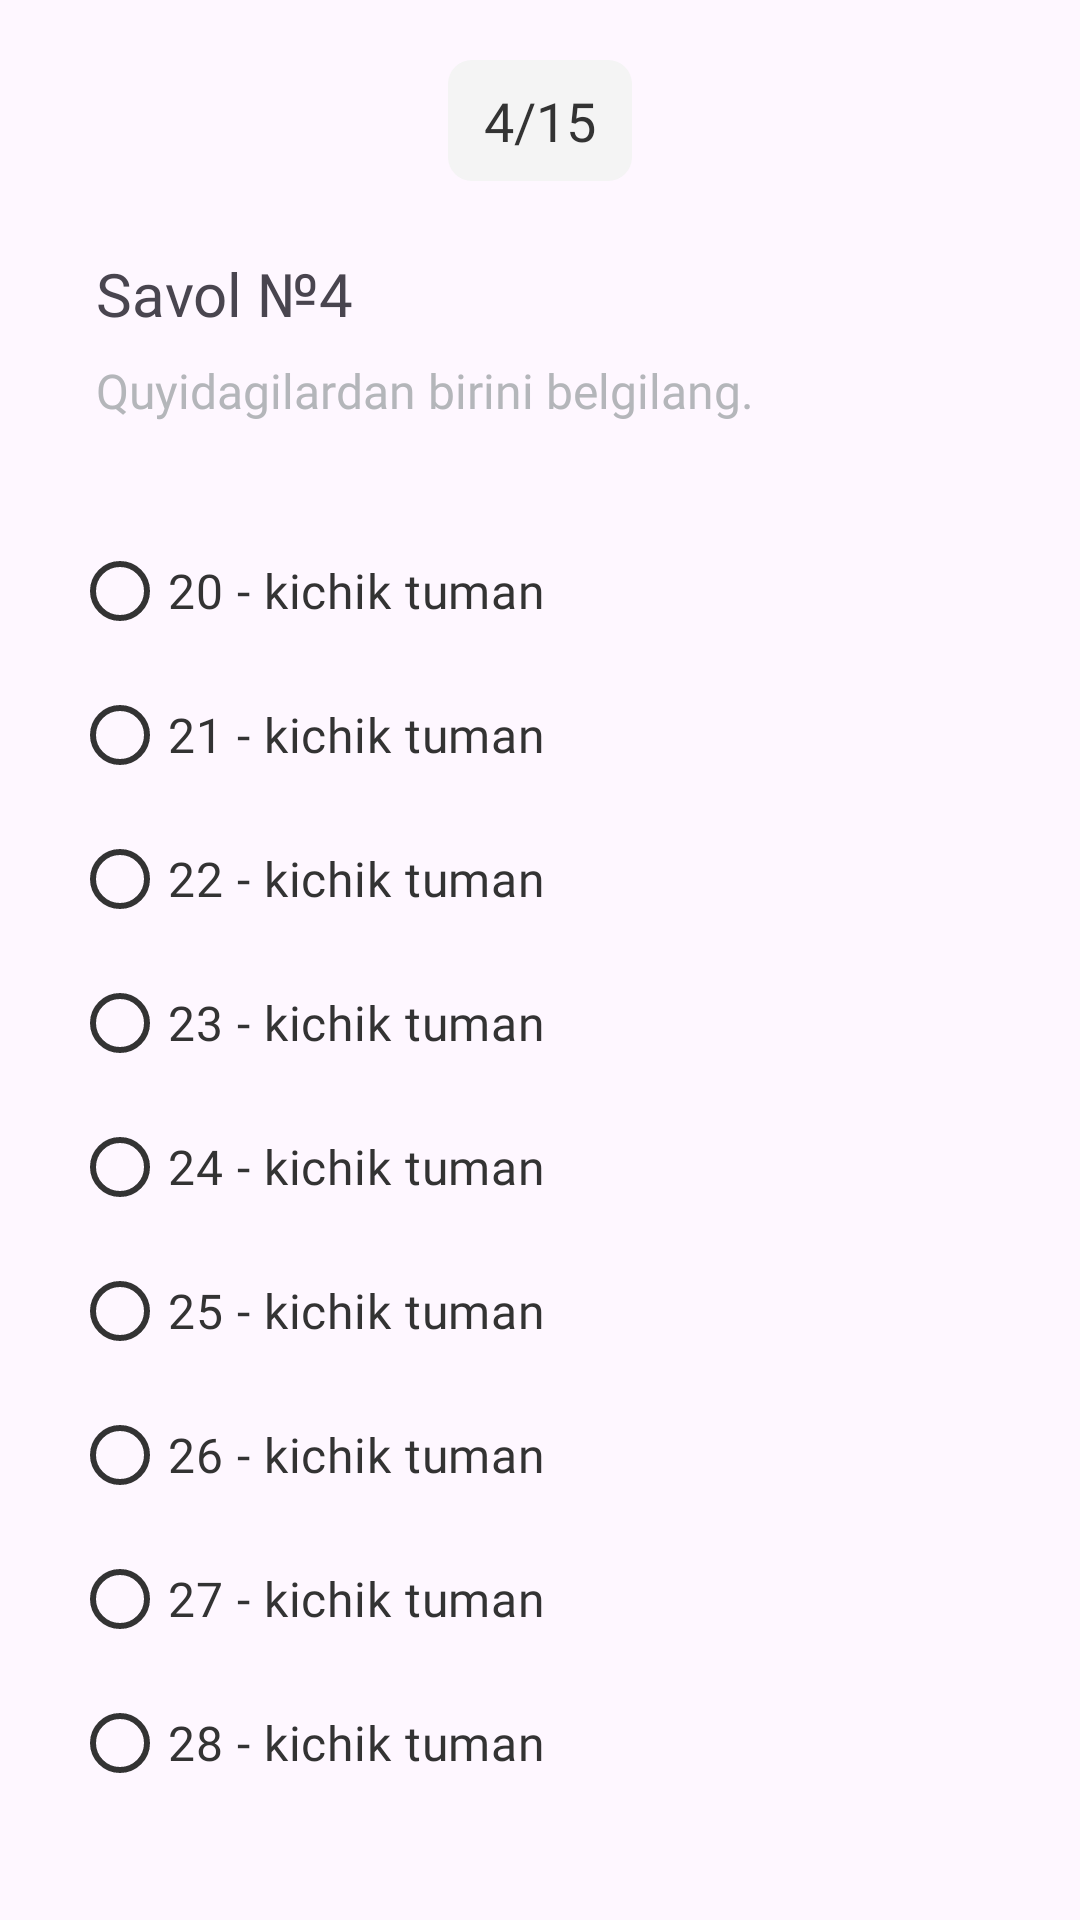

Reconstruct the res/layout file that produces this screen, plus the resources it refers to.
<!-- AndroidManifest.xml: application theme Theme.TutorApp -->
<!-- res/layout/fragment_fourth_question.xml -->
<?xml version="1.0" encoding="utf-8"?>
<LinearLayout xmlns:android="http://schemas.android.com/apk/res/android"
    xmlns:app="http://schemas.android.com/apk/res-auto"
    xmlns:tools="http://schemas.android.com/tools"
    android:layout_width="match_parent"
    android:layout_height="match_parent"
    android:background="@drawable/question_view_background"
    android:orientation="vertical">

    <TextView
        android:layout_width="wrap_content"
        android:layout_height="wrap_content"
        android:layout_gravity="center_horizontal"
        android:layout_marginTop="20dp"
        android:background="@drawable/tv_number_of_questions_background"
        android:fontFamily="@font/sf_pro_display_medium"
        android:paddingHorizontal="12dp"
        android:paddingVertical="8dp"
        android:text="4/15"
        android:textColor="@color/black_custom"
        android:textSize="18sp"
        tools:ignore="HardcodedText" />

    <TextView
        android:layout_width="wrap_content"
        android:layout_height="wrap_content"
        android:layout_marginStart="32dp"
        android:layout_marginTop="24dp"
        android:fontFamily="@font/sf_pro_display_medium"
        android:text="Savol №4"
        android:textSize="20sp"
        tools:ignore="HardcodedText" />

    <TextView
        android:layout_width="wrap_content"
        android:layout_height="wrap_content"
        android:layout_marginStart="32dp"
        android:layout_marginTop="8dp"
        android:fontFamily="@font/sf_pro_display_medium"
        android:text="Quyidagilardan birini belgilang."
        android:textColor="@color/gray"
        android:textSize="16sp"
        tools:ignore="HardcodedText" />

    <androidx.core.widget.NestedScrollView
        android:layout_width="match_parent"
        android:layout_height="0dp"
        android:layout_weight="1"
        android:layout_marginHorizontal="24dp"
        android:layout_marginTop="32dp"
        android:layout_marginBottom="24dp"
        android:clipToPadding="false"
        android:fadeScrollbars="false">

        <LinearLayout
            android:layout_width="match_parent"
            android:layout_height="wrap_content"
            android:orientation="vertical">

            <RadioGroup
                android:id="@+id/rg_address"
                android:layout_width="wrap_content"
                android:layout_height="wrap_content">

                <com.google.android.material.radiobutton.MaterialRadioButton
                    android:id="@+id/rb_first"
                    android:layout_width="wrap_content"
                    android:layout_height="wrap_content"
                    android:fontFamily="@font/sf_pro_display_medium"
                    android:text="20 - kichik tuman"
                    android:textColor="@color/black_custom"
                    android:textSize="16sp"
                    app:buttonTint="@color/black_custom"
                    tools:ignore="HardcodedText" />

                <com.google.android.material.radiobutton.MaterialRadioButton
                    android:id="@+id/rb_second"
                    android:layout_width="wrap_content"
                    android:layout_height="wrap_content"
                    android:fontFamily="@font/sf_pro_display_medium"
                    android:text="21 - kichik tuman"
                    android:textColor="@color/black_custom"
                    android:textSize="16sp"
                    app:buttonTint="@color/black_custom"
                    tools:ignore="HardcodedText" />

                <com.google.android.material.radiobutton.MaterialRadioButton
                    android:id="@+id/rb_third"
                    android:layout_width="wrap_content"
                    android:layout_height="wrap_content"
                    android:fontFamily="@font/sf_pro_display_medium"
                    android:text="22 - kichik tuman"
                    android:textColor="@color/black_custom"
                    android:textSize="16sp"
                    app:buttonTint="@color/black_custom"
                    tools:ignore="HardcodedText" />

                <com.google.android.material.radiobutton.MaterialRadioButton
                    android:id="@+id/rb_fourth"
                    android:layout_width="wrap_content"
                    android:layout_height="wrap_content"
                    android:fontFamily="@font/sf_pro_display_medium"
                    android:text="23 - kichik tuman"
                    android:textColor="@color/black_custom"
                    android:textSize="16sp"
                    app:buttonTint="@color/black_custom"
                    tools:ignore="HardcodedText" />

                <com.google.android.material.radiobutton.MaterialRadioButton
                    android:id="@+id/rb_fifth"
                    android:layout_width="wrap_content"
                    android:layout_height="wrap_content"
                    android:fontFamily="@font/sf_pro_display_medium"
                    android:text="24 - kichik tuman"
                    android:textColor="@color/black_custom"
                    android:textSize="16sp"
                    app:buttonTint="@color/black_custom"
                    tools:ignore="HardcodedText" />

                <com.google.android.material.radiobutton.MaterialRadioButton
                    android:id="@+id/rb_sixth"
                    android:layout_width="wrap_content"
                    android:layout_height="wrap_content"
                    android:fontFamily="@font/sf_pro_display_medium"
                    android:text="25 - kichik tuman"
                    android:textColor="@color/black_custom"
                    android:textSize="16sp"
                    app:buttonTint="@color/black_custom"
                    tools:ignore="HardcodedText" />

                <com.google.android.material.radiobutton.MaterialRadioButton
                    android:id="@+id/rb_seventh"
                    android:layout_width="wrap_content"
                    android:layout_height="wrap_content"
                    android:fontFamily="@font/sf_pro_display_medium"
                    android:text="26 - kichik tuman"
                    android:textColor="@color/black_custom"
                    android:textSize="16sp"
                    app:buttonTint="@color/black_custom"
                    tools:ignore="HardcodedText" />

                <com.google.android.material.radiobutton.MaterialRadioButton
                    android:id="@+id/rb_eighth"
                    android:layout_width="wrap_content"
                    android:layout_height="wrap_content"
                    android:fontFamily="@font/sf_pro_display_medium"
                    android:text="27 - kichik tuman"
                    android:textColor="@color/black_custom"
                    android:textSize="16sp"
                    app:buttonTint="@color/black_custom"
                    tools:ignore="HardcodedText" />

                <com.google.android.material.radiobutton.MaterialRadioButton
                    android:id="@+id/rb_ninth"
                    android:layout_width="wrap_content"
                    android:layout_height="wrap_content"
                    android:fontFamily="@font/sf_pro_display_medium"
                    android:text="28 - kichik tuman"
                    android:textColor="@color/black_custom"
                    android:textSize="16sp"
                    app:buttonTint="@color/black_custom"
                    tools:ignore="HardcodedText" />

                <com.google.android.material.radiobutton.MaterialRadioButton
                    android:id="@+id/rb_tenth"
                    android:layout_width="wrap_content"
                    android:layout_height="wrap_content"
                    android:fontFamily="@font/sf_pro_display_medium"
                    android:text="Boshqa"
                    android:textColor="@color/black_custom"
                    android:textSize="16sp"
                    app:buttonTint="@color/black_custom"
                    tools:ignore="HardcodedText" />

            </RadioGroup>

            <EditText
                android:id="@+id/et_address"
                android:layout_width="match_parent"
                android:layout_height="56dp"
                android:layout_marginTop="16dp"
                android:background="@drawable/first_question_phone_number_background"
                android:fontFamily="@font/sf_pro_display_medium"
                android:hint="Yozing..."
                android:importantForAutofill="no"
                android:inputType="text"
                android:paddingHorizontal="16dp"
                android:textColor="@color/black_custom"
                android:textColorHint="@color/gray"
                android:textSize="20sp"
                android:visibility="gone"
                tools:ignore="HardcodedText,LabelFor" />

        </LinearLayout>

    </androidx.core.widget.NestedScrollView>

</LinearLayout>
<!-- resources referenced by this layout -->
<resources>
  <color name="black_custom">#333333</color>
  <color name="gray">#B4B6BA</color>
  <!-- drawable first_question_phone_number_background (drawable) -->
  <?xml version="1.0" encoding="utf-8"?>
  <shape xmlns:android="http://schemas.android.com/apk/res/android">
      <stroke android:width="2dp" android:color="@color/gray"/>
      <corners android:radius="12dp"/>
  </shape>
  <!-- drawable tv_number_of_questions_background (drawable) -->
  <?xml version="1.0" encoding="utf-8"?>
  <shape xmlns:android="http://schemas.android.com/apk/res/android">
      <solid android:color="@color/light_gray_second"/>
      <corners android:radius="8dp"/>
  </shape>
  <style name="Theme.TutorApp" parent="Base.Theme.TutorApp" />
  <color name="light_gray_second">#F4F4F4</color>
  <style name="Base.Theme.TutorApp" parent="Theme.Material3.DayNight.NoActionBar">
          
          
          <item name="android:splitMotionEvents">false</item>
          <item name="android:windowEnableSplitTouch">false</item>
          <item name="android:windowTranslucentStatus">false</item>
          <item name="android:windowLayoutInDisplayCutoutMode" tools:targetApi="o_mr1">shortEdges</item>
      </style>
</resources>
